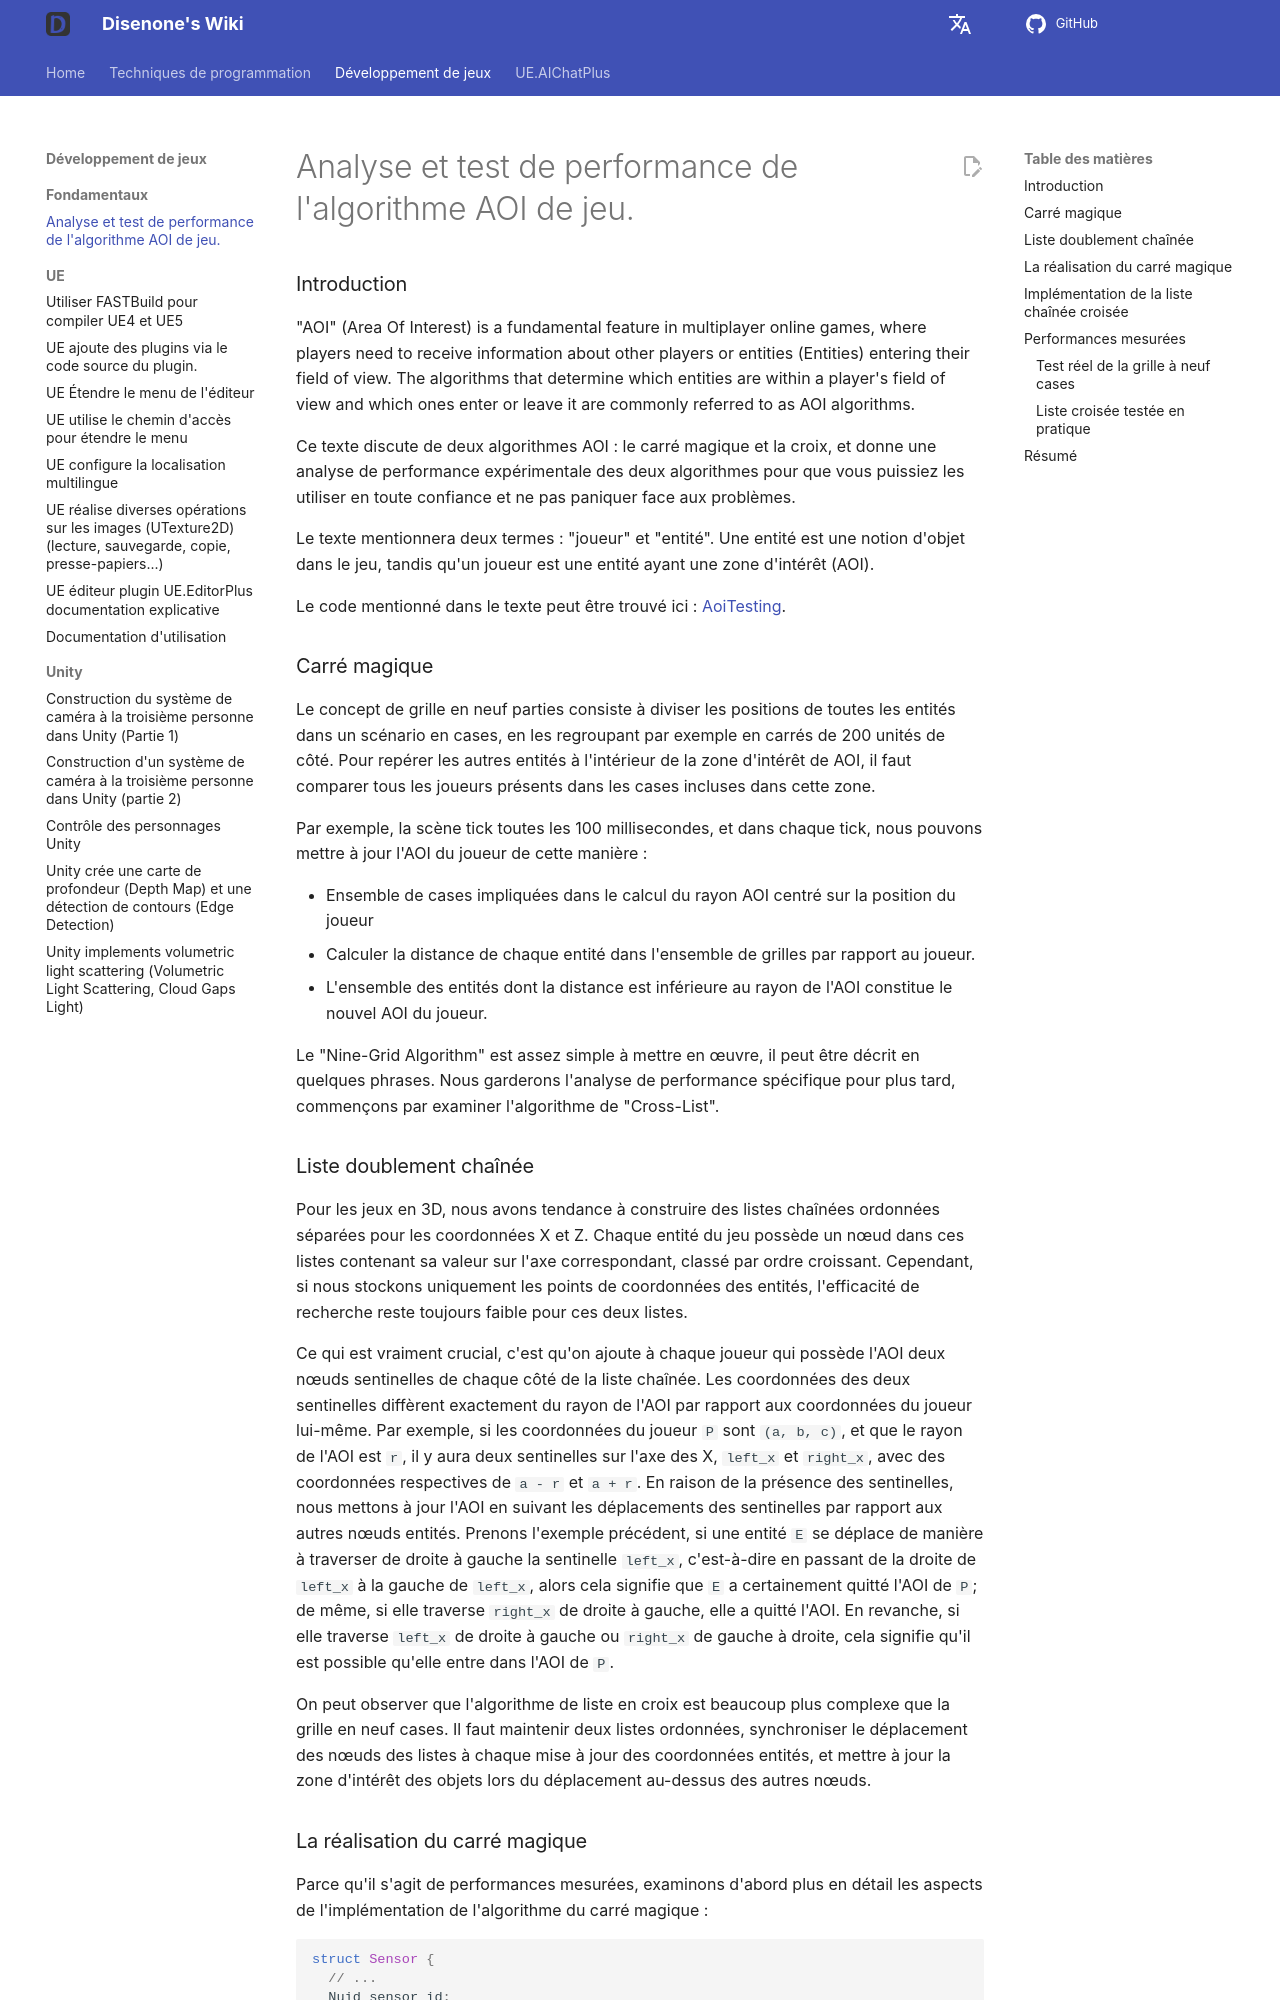

repository: disenone/wiki · page: fr/game-游戏AOI算法解析和性能实测/index.html · generator: mkdocs

---
layout: post
title: Analyse et test de performance de l'algorithme AOI de jeu.
categories:
- c++
catalog: true
tags:
- dev
- game
description: Cet article discute de deux algorithmes, le carré magique et la chaîne
  croisée, et présente une analyse des performances mesurées de ces deux algorithmes,
  afin que vous soyez à l'aise lors de leur utilisation et que vous ne soyez pas pris
  au dépourvu en cas de problème.
figures: []
date: 2021-11-18
---

<meta property="og:title" content="游戏 AOI 算法解析和性能实测" />

###Introduction

"AOI" (Area Of Interest) is a fundamental feature in multiplayer online games, where players need to receive information about other players or entities (Entities) entering their field of view. The algorithms that determine which entities are within a player's field of view and which ones enter or leave it are commonly referred to as AOI algorithms.

Ce texte discute de deux algorithmes AOI : le carré magique et la croix, et donne une analyse de performance expérimentale des deux algorithmes pour que vous puissiez les utiliser en toute confiance et ne pas paniquer face aux problèmes.

Le texte mentionnera deux termes : "joueur" et "entité". Une entité est une notion d'objet dans le jeu, tandis qu'un joueur est une entité ayant une zone d'intérêt (AOI).

Le code mentionné dans le texte peut être trouvé ici : [AoiTesting](https://github.com/disenone/AoiTesting).

###Carré magique

Le concept de grille en neuf parties consiste à diviser les positions de toutes les entités dans un scénario en cases, en les regroupant par exemple en carrés de 200 unités de côté. Pour repérer les autres entités à l'intérieur de la zone d'intérêt de AOI, il faut comparer tous les joueurs présents dans les cases incluses dans cette zone.

Par exemple, la scène tick toutes les 100 millisecondes, et dans chaque tick, nous pouvons mettre à jour l'AOI du joueur de cette manière :

* Ensemble de cases impliquées dans le calcul du rayon AOI centré sur la position du joueur
* Calculer la distance de chaque entité dans l'ensemble de grilles par rapport au joueur.
* L'ensemble des entités dont la distance est inférieure au rayon de l'AOI constitue le nouvel AOI du joueur.

Le "Nine-Grid Algorithm" est assez simple à mettre en œuvre, il peut être décrit en quelques phrases. Nous garderons l'analyse de performance spécifique pour plus tard, commençons par examiner l'algorithme de "Cross-List".

###Liste doublement chaînée

Pour les jeux en 3D, nous avons tendance à construire des listes chaînées ordonnées séparées pour les coordonnées X et Z. Chaque entité du jeu possède un nœud dans ces listes contenant sa valeur sur l'axe correspondant, classé par ordre croissant. Cependant, si nous stockons uniquement les points de coordonnées des entités, l'efficacité de recherche reste toujours faible pour ces deux listes.

Ce qui est vraiment crucial, c'est qu'on ajoute à chaque joueur qui possède l'AOI deux nœuds sentinelles de chaque côté de la liste chaînée. Les coordonnées des deux sentinelles diffèrent exactement du rayon de l'AOI par rapport aux coordonnées du joueur lui-même. Par exemple, si les coordonnées du joueur `P` sont `(a, b, c)`, et que le rayon de l'AOI est `r`, il y aura deux sentinelles sur l'axe des X, `left_x` et `right_x`, avec des coordonnées respectives de `a - r` et `a + r`. En raison de la présence des sentinelles, nous mettons à jour l'AOI en suivant les déplacements des sentinelles par rapport aux autres nœuds entités. Prenons l'exemple précédent, si une entité `E` se déplace de manière à traverser de droite à gauche la sentinelle `left_x`, c'est-à-dire en passant de la droite de `left_x` à la gauche de `left_x`, alors cela signifie que `E` a certainement quitté l'AOI de `P`; de même, si elle traverse `right_x` de droite à gauche, elle a quitté l'AOI. En revanche, si elle traverse `left_x` de droite à gauche ou `right_x` de gauche à droite, cela signifie qu'il est possible qu'elle entre dans l'AOI de `P`.

On peut observer que l'algorithme de liste en croix est beaucoup plus complexe que la grille en neuf cases. Il faut maintenir deux listes ordonnées, synchroniser le déplacement des nœuds des listes à chaque mise à jour des coordonnées entités, et mettre à jour la zone d'intérêt des objets lors du déplacement au-dessus des autres nœuds.

###La réalisation du carré magique
